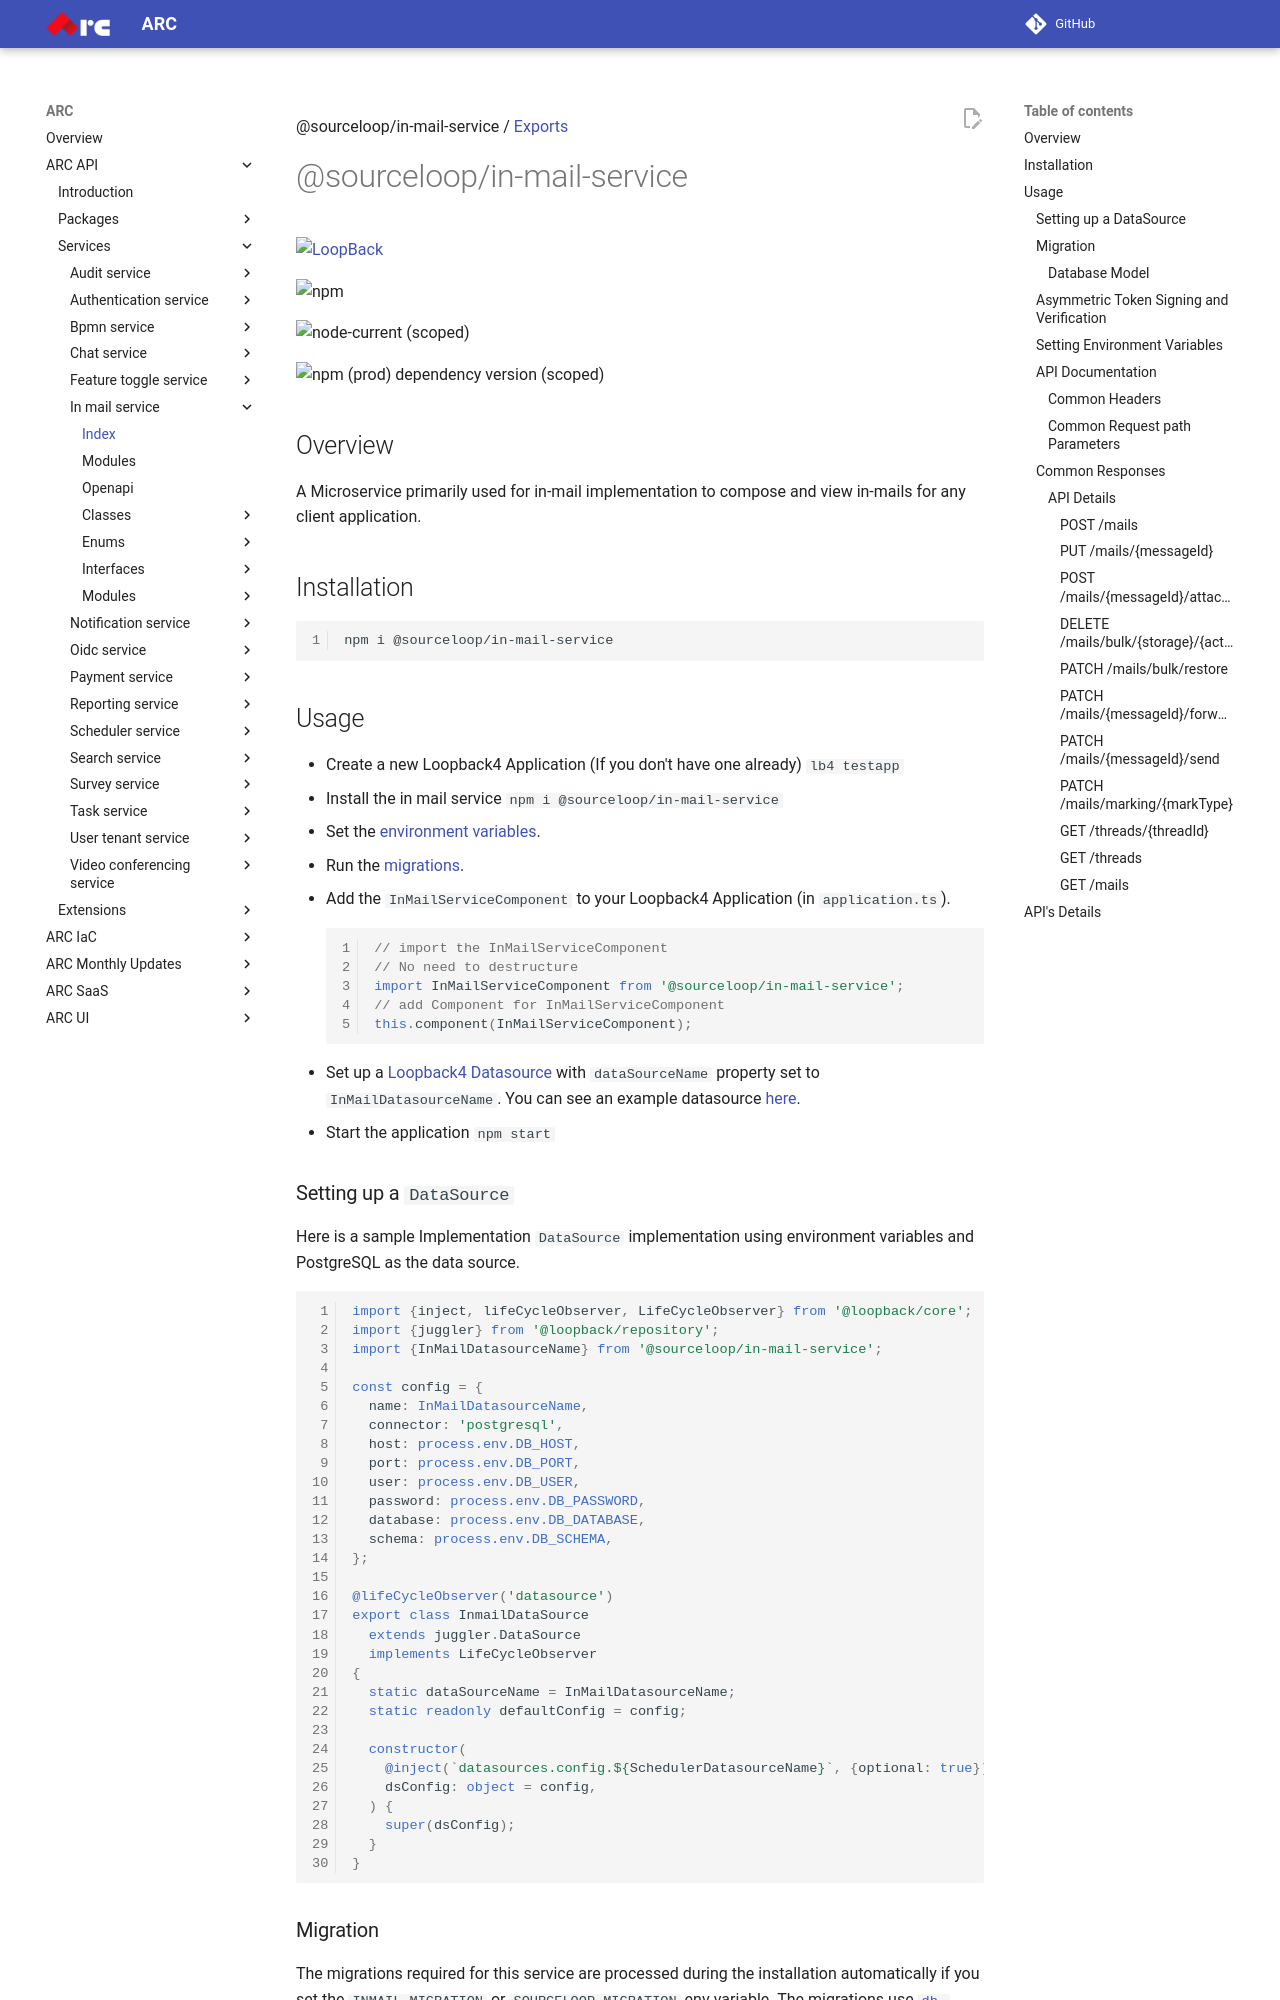

repository: sourcefuse/arc-docs · page: arc-api-docs/services/in-mail-service/index.html · generator: mkdocs

@sourceloop/in-mail-service / [Exports](modules.md)

# @sourceloop/in-mail-service

[![LoopBack](<https://github.com/strongloop/loopback-next/raw/master/docs/site/imgs/branding/Powered-by-LoopBack-Badge-(blue)-@2x.png>)](http://loopback.io/)

![npm](https://img.shields.io/npm/dm/@sourceloop/in-mail-service)

![node-current (scoped)](https://img.shields.io/node/v/@sourceloop/in-mail-service)

![npm (prod) dependency version (scoped)](https://img.shields.io/npm/dependency-version/@sourceloop/in-mail-service/@loopback/core)

## Overview

A Microservice primarily used for in-mail implementation to compose and view in-mails for any client application.

## Installation

```bash
npm i @sourceloop/in-mail-service
```

## Usage

- Create a new Loopback4 Application (If you don't have one already)
  `lb4 testapp`
- Install the in mail service
  `npm i @sourceloop/in-mail-service`
- Set the [environment variables](#environment-variables).
- Run the [migrations](#migrations).
- Add the `InMailServiceComponent` to your Loopback4 Application (in `application.ts`).
  ```typescript
  // import the InMailServiceComponent
  // No need to destructure
  import InMailServiceComponent from '@sourceloop/in-mail-service';
  // add Component for InMailServiceComponent
  this.component(InMailServiceComponent);
  ```
- Set up a [Loopback4 Datasource](https://loopback.io/doc/en/lb4/DataSource.html) with `dataSourceName` property set to `InMailDatasourceName`. You can see an example datasource [here](#setting-up-a-datasource).
- Start the application
  `npm start`

### Setting up a `DataSource`

Here is a sample Implementation `DataSource` implementation using environment variables and PostgreSQL as the data source.

```typescript
import {inject, lifeCycleObserver, LifeCycleObserver} from '@loopback/core';
import {juggler} from '@loopback/repository';
import {InMailDatasourceName} from '@sourceloop/in-mail-service';

const config = {
  name: InMailDatasourceName,
  connector: 'postgresql',
  host: process.env.DB_HOST,
  port: process.env.DB_PORT,
  user: process.env.DB_USER,
  password: process.env.DB_PASSWORD,
  database: process.env.DB_DATABASE,
  schema: process.env.DB_SCHEMA,
};

@lifeCycleObserver('datasource')
export class InmailDataSource
  extends juggler.DataSource
  implements LifeCycleObserver
{
  static dataSourceName = InMailDatasourceName;
  static readonly defaultConfig = config;

  constructor(
    @inject(`datasources.config.${SchedulerDatasourceName}`, {optional: true})
    dsConfig: object = config,
  ) {
    super(dsConfig);
  }
}
```
